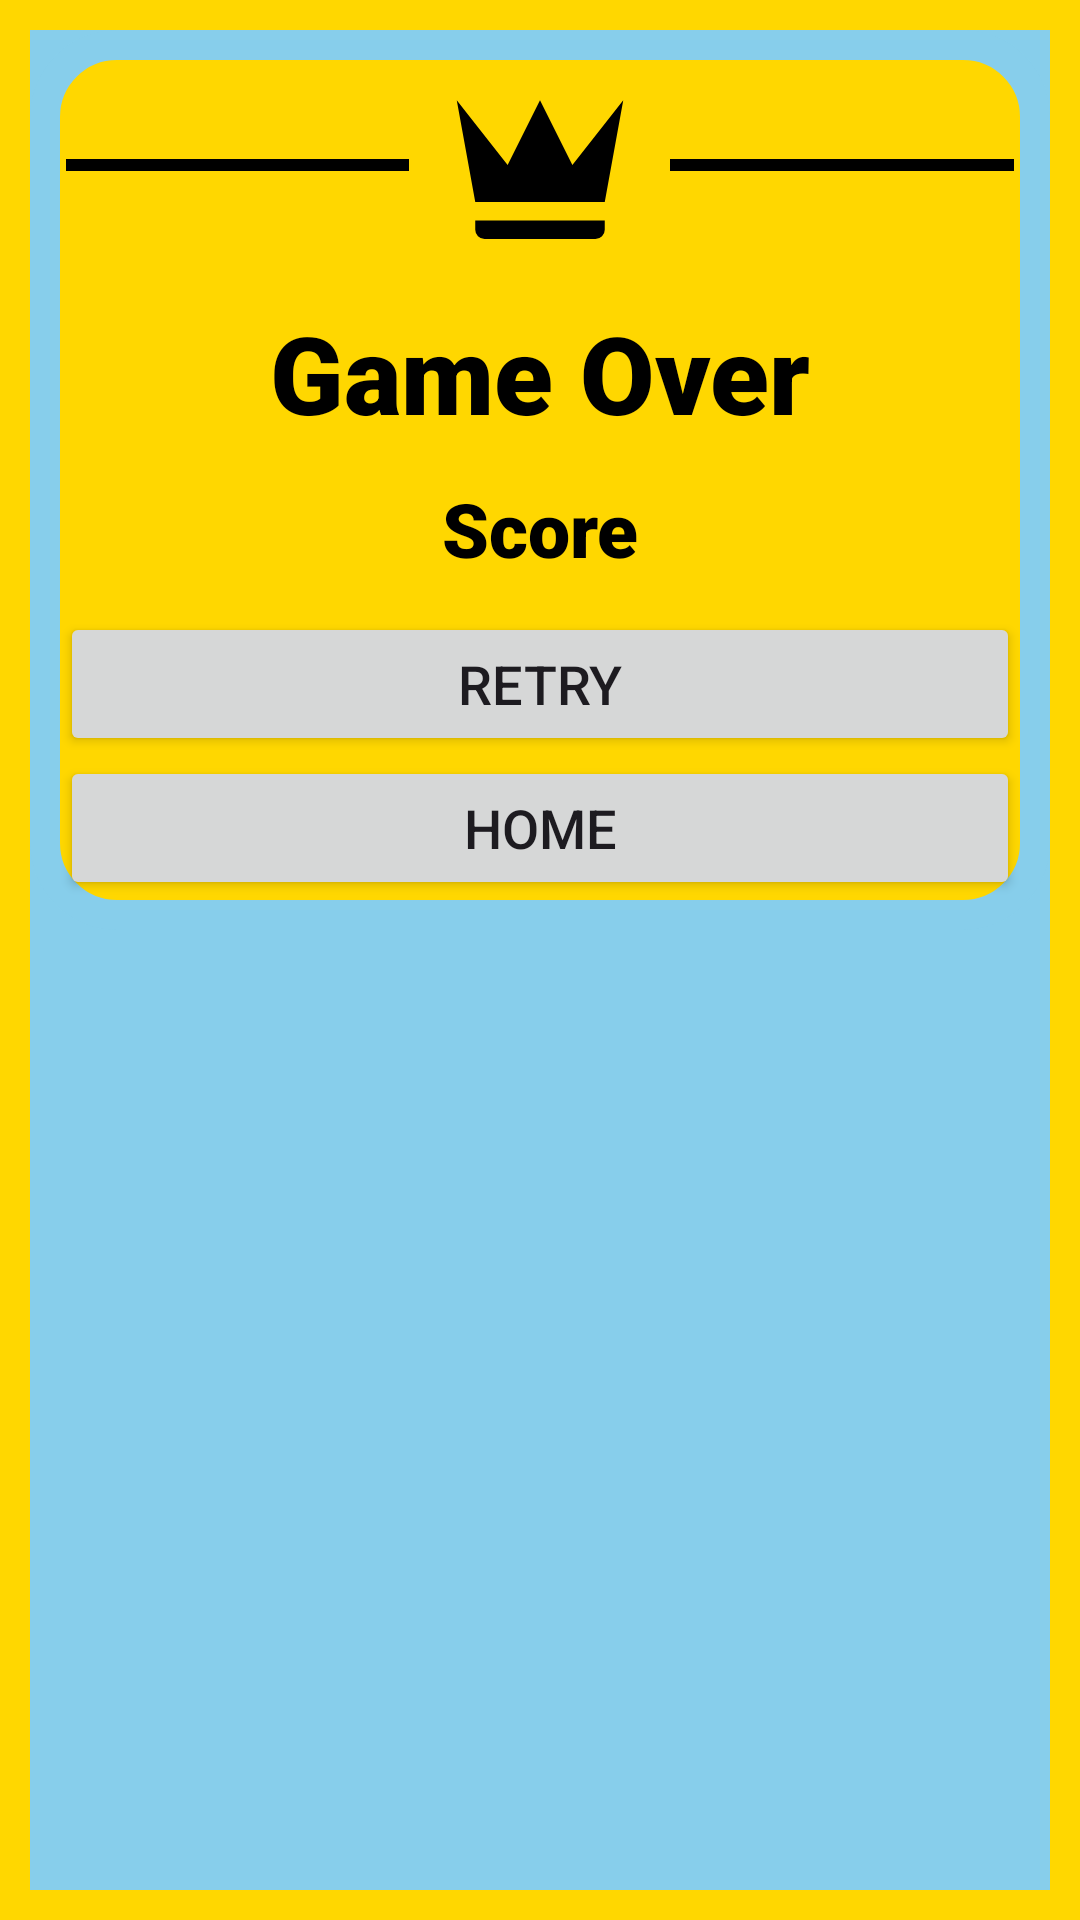

Here is an Android app screen rendered from its layout file. Give the layout XML and the strings, colors and styles it references.
<!-- AndroidManifest.xml: application theme Theme.JumbleWords -->
<!-- res/layout/you_win_popup.xml -->
<?xml version="1.0" encoding="utf-8"?>
<RelativeLayout xmlns:android="http://schemas.android.com/apk/res/android"
    xmlns:app="http://schemas.android.com/apk/res-auto"
    xmlns:tools="http://schemas.android.com/tools"
    android:layout_width="match_parent"
    android:layout_height="wrap_content"
    android:background="@drawable/hintbtn"
    android:orientation="vertical">
    <ScrollView
        android:layout_width="match_parent"
        android:layout_height="wrap_content"
        tools:ignore="UselessParent">
        <LinearLayout
            android:id="@+id/linearLY"
            android:layout_width="match_parent"
            android:layout_height="wrap_content"
            android:background="@drawable/background5"
            android:orientation="vertical"
            android:scrollbars="vertical"
            android:scrollbarAlwaysDrawVerticalTrack="true">

            <LinearLayout
                android:layout_width="match_parent"
                android:layout_height="70dp"
                android:orientation="horizontal">

                <ImageView
                    android:id="@+id/imageView5"
                    android:layout_width="wrap_content"
                    android:layout_height="match_parent"
                    android:layout_weight="1"
                    app:srcCompat="@drawable/black_line"
                    android:importantForAccessibility="no" />

                <ImageView
                    android:id="@+id/imageView2"
                    android:layout_width="wrap_content"
                    android:layout_height="74dp"
                    android:layout_gravity="center"
                    android:layout_weight="0.5"
                    android:foregroundGravity="center"
                    app:srcCompat="@drawable/black_crown"
                    android:importantForAccessibility="no" />

                <ImageView
                    android:id="@+id/imageView3"
                    android:layout_width="wrap_content"
                    android:layout_height="match_parent"
                    android:layout_weight="1"
                    app:srcCompat="@drawable/black_line"
                    android:importantForAccessibility="no" />
            </LinearLayout>

            <TextView
                android:id="@+id/textView"
                android:layout_width="match_parent"
                android:layout_height="wrap_content"
                android:layout_marginTop="10dp"
                android:fontFamily="sans-serif-black"
                android:gravity="center"
                android:text="@string/game_over"
                android:textColor="@color/black"
                android:textSize="36sp" />

            <TextView
                android:id="@+id/tvYourScore"
                android:layout_width="match_parent"
                android:layout_height="wrap_content"
                android:layout_margin="11dp"
                android:layout_marginTop="16dp"
                android:fontFamily="sans-serif-black"
                android:gravity="center"
                android:text="@string/score"
                android:textColor="@color/black"
                android:textSize="25sp" />

            <Button
                android:id="@+id/btnRetry"
                android:layout_width="match_parent"
                android:layout_height="wrap_content"
                android:text="@string/retry"
                android:textSize="18sp"
                tools:ignore="TextSizeCheck,VisualLintButtonSize" />

            <Button
                android:id="@+id/btnHomePage"
                android:layout_width="match_parent"
                android:layout_height="wrap_content"
                android:text="@string/home"
                android:textSize="18sp"
                tools:ignore="TextSizeCheck,VisualLintButtonSize" />

        </LinearLayout>

    </ScrollView>

</RelativeLayout>
<!-- resources referenced by this layout -->
<resources>
  <!-- drawable background5 (drawable) -->
  <?xml version="1.0" encoding="utf-8"?>
  <shape
      xmlns:android="http://schemas.android.com/apk/res/android"
      android:shape="rectangle">
      <solid
          android:color="#FFD700"/>
      <padding
          android:right="10dp"
          android:left="10dp"
          android:top="10dp"
          android:bottom="10dp"/>
      <corners android:radius="24dp"/>
      <stroke
          android:width="10dp"
          android:color="#87CEEB"/>
  
  
  </shape>
  <!-- drawable black_crown (drawable) -->
  <?xml version="1.0" encoding="utf-8"?>
  <vector xmlns:android="http://schemas.android.com/apk/res/android"
      android:height="24dp"
      android:width="24dp"
      android:viewportWidth="24"
      android:viewportHeight="24">
      <path
          android:fillColor="#000000"
          android:pathData="M5,16L3,5L8.5,12L12,5L15.5,12L21,5L19,16H5M19,19A1,1 0 0,1 18,20H6A1,1 0 0,1 5,19V18H19V19Z" />
  </vector>
  <!-- drawable black_line (drawable) -->
  <?xml version="1.0" encoding="utf-8"?>
  <shape xmlns:android="http://schemas.android.com/apk/res/android"
      android:shape="line">
      <stroke android:width="4dp"
          android:color="#000000"/>
      <size android:height="15dp" />
      <solid  android:color="#FFF"/>
  </shape>
  <!-- drawable hintbtn (drawable) -->
  <?xml version="1.0" encoding="utf-8"?>
  <shape xmlns:android="http://schemas.android.com/apk/res/android">
      <solid
          android:color="#87CEEB"/>
      <padding
          android:left="10dp"
          android:top="10dp"
          android:right="10dp"
          android:bottom="10dp" />
      <stroke
          android:width="10dp"
          android:color="#FFD700"/>
  </shape>
  <string name="game_over">Game Over</string>
  <string name="home">Home</string>
  <string name="retry">Retry</string>
  <string name="score">Score</string>
  <style name="Theme.JumbleWords" parent="Base.Theme.JumbleWords" />
  <style name="Base.Theme.JumbleWords" parent="Theme.Material3.DayNight.NoActionBar">
          
          
      </style>
  <!-- not gathered from this repository: default colours our renderer supplied (Android Studio template values) -->
  <color name="black">#FF000000</color>
</resources>
